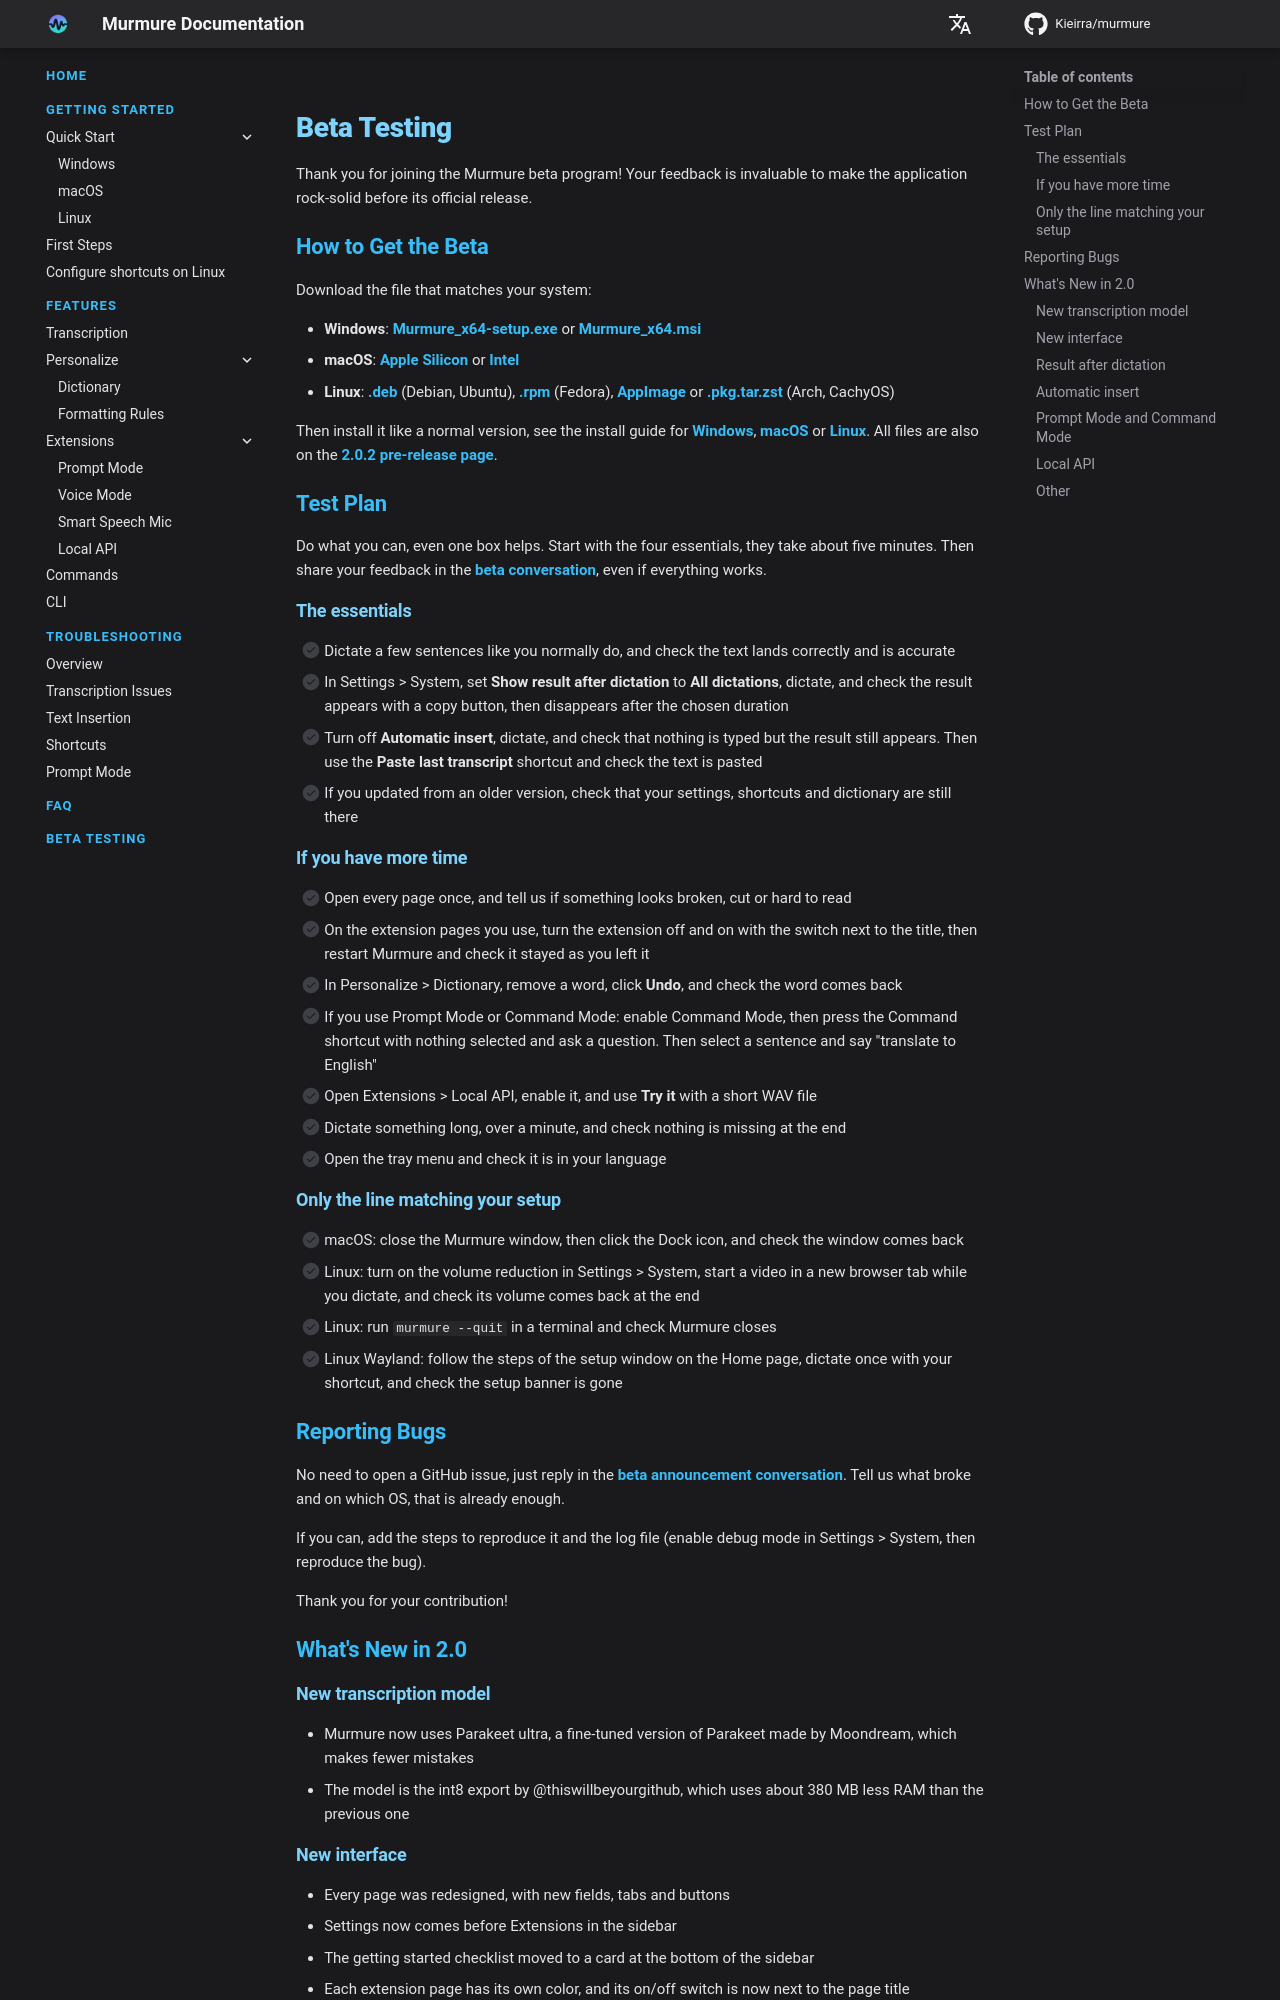

repository: Kieirra/murmure · page: beta-testing/index.html · generator: mkdocs

# Beta Testing

Thank you for joining the Murmure beta program! Your feedback is invaluable to make the application rock-solid before its official release.

## How to Get the Beta

Download the file that matches your system:

- **Windows**: [Murmure_x64-setup.exe](https://github.com/Kieirra/murmure/releases/download/2.0.2/Murmure_x64-setup.exe) or [Murmure_x64.msi](https://github.com/Kieirra/murmure/releases/download/2.0.2/Murmure_x64.msi)
- **macOS**: [Apple Silicon](https://github.com/Kieirra/murmure/releases/download/2.0.2/Murmure_aarch64_darwin.dmg) or [Intel](https://github.com/Kieirra/murmure/releases/download/2.0.2/Murmure_x86_64_darwin.dmg)
- **Linux**: [.deb](https://github.com/Kieirra/murmure/releases/download/2.0.2/Murmure_amd64.deb) (Debian, Ubuntu), [.rpm](https://github.com/Kieirra/murmure/releases/download/2.0.2/Murmure_amd64.rpm) (Fedora), [AppImage](https://github.com/Kieirra/murmure/releases/download/2.0.2/Murmure_amd64.AppImage) or [.pkg.tar.zst](https://github.com/Kieirra/murmure/releases/download/2.0.2/Murmure_amd64.pkg.tar.zst) (Arch, CachyOS)

Then install it like a normal version, see the install guide for [Windows](getting-started/windows.md), [macOS](getting-started/macos.md) or [Linux](getting-started/linux.md). All files are also on the [2.0.2 pre-release page](https://github.com/Kieirra/murmure/releases/tag/2.0.2).

## Test Plan

Do what you can, even one box helps. Start with the four essentials, they take about five minutes. Then share your feedback in the [beta conversation](https://github.com/Kieirra/murmure/discussions/499), even if everything works.

### The essentials

- [ ] Dictate a few sentences like you normally do, and check the text lands correctly and is accurate
- [ ] In Settings > System, set **Show result after dictation** to **All dictations**, dictate, and check the result appears with a copy button, then disappears after the chosen duration
- [ ] Turn off **Automatic insert**, dictate, and check that nothing is typed but the result still appears. Then use the **Paste last transcript** shortcut and check the text is pasted
- [ ] If you updated from an older version, check that your settings, shortcuts and dictionary are still there

### If you have more time

- [ ] Open every page once, and tell us if something looks broken, cut or hard to read
- [ ] On the extension pages you use, turn the extension off and on with the switch next to the title, then restart Murmure and check it stayed as you left it
- [ ] In Personalize > Dictionary, remove a word, click **Undo**, and check the word comes back
- [ ] If you use Prompt Mode or Command Mode: enable Command Mode, then press the Command shortcut with nothing selected and ask a question. Then select a sentence and say "translate to English"
- [ ] Open Extensions > Local API, enable it, and use **Try it** with a short WAV file
- [ ] Dictate something long, over a minute, and check nothing is missing at the end
- [ ] Open the tray menu and check it is in your language

### Only the line matching your setup

- [ ] macOS: close the Murmure window, then click the Dock icon, and check the window comes back
- [ ] Linux: turn on the volume reduction in Settings > System, start a video in a new browser tab while you dictate, and check its volume comes back at the end
- [ ] Linux: run `murmure --quit` in a terminal and check Murmure closes
- [ ] Linux Wayland: follow the steps of the setup window on the Home page, dictate once with your shortcut, and check the setup banner is gone

## Reporting Bugs

No need to open a GitHub issue, just reply in the [beta announcement conversation](https://github.com/Kieirra/murmure/discussions/499). Tell us what broke and on which OS, that is already enough.

If you can, add the steps to reproduce it and the log file (enable debug mode in Settings > System, then reproduce the bug).

Thank you for your contribution!

## What's New in 2.0
